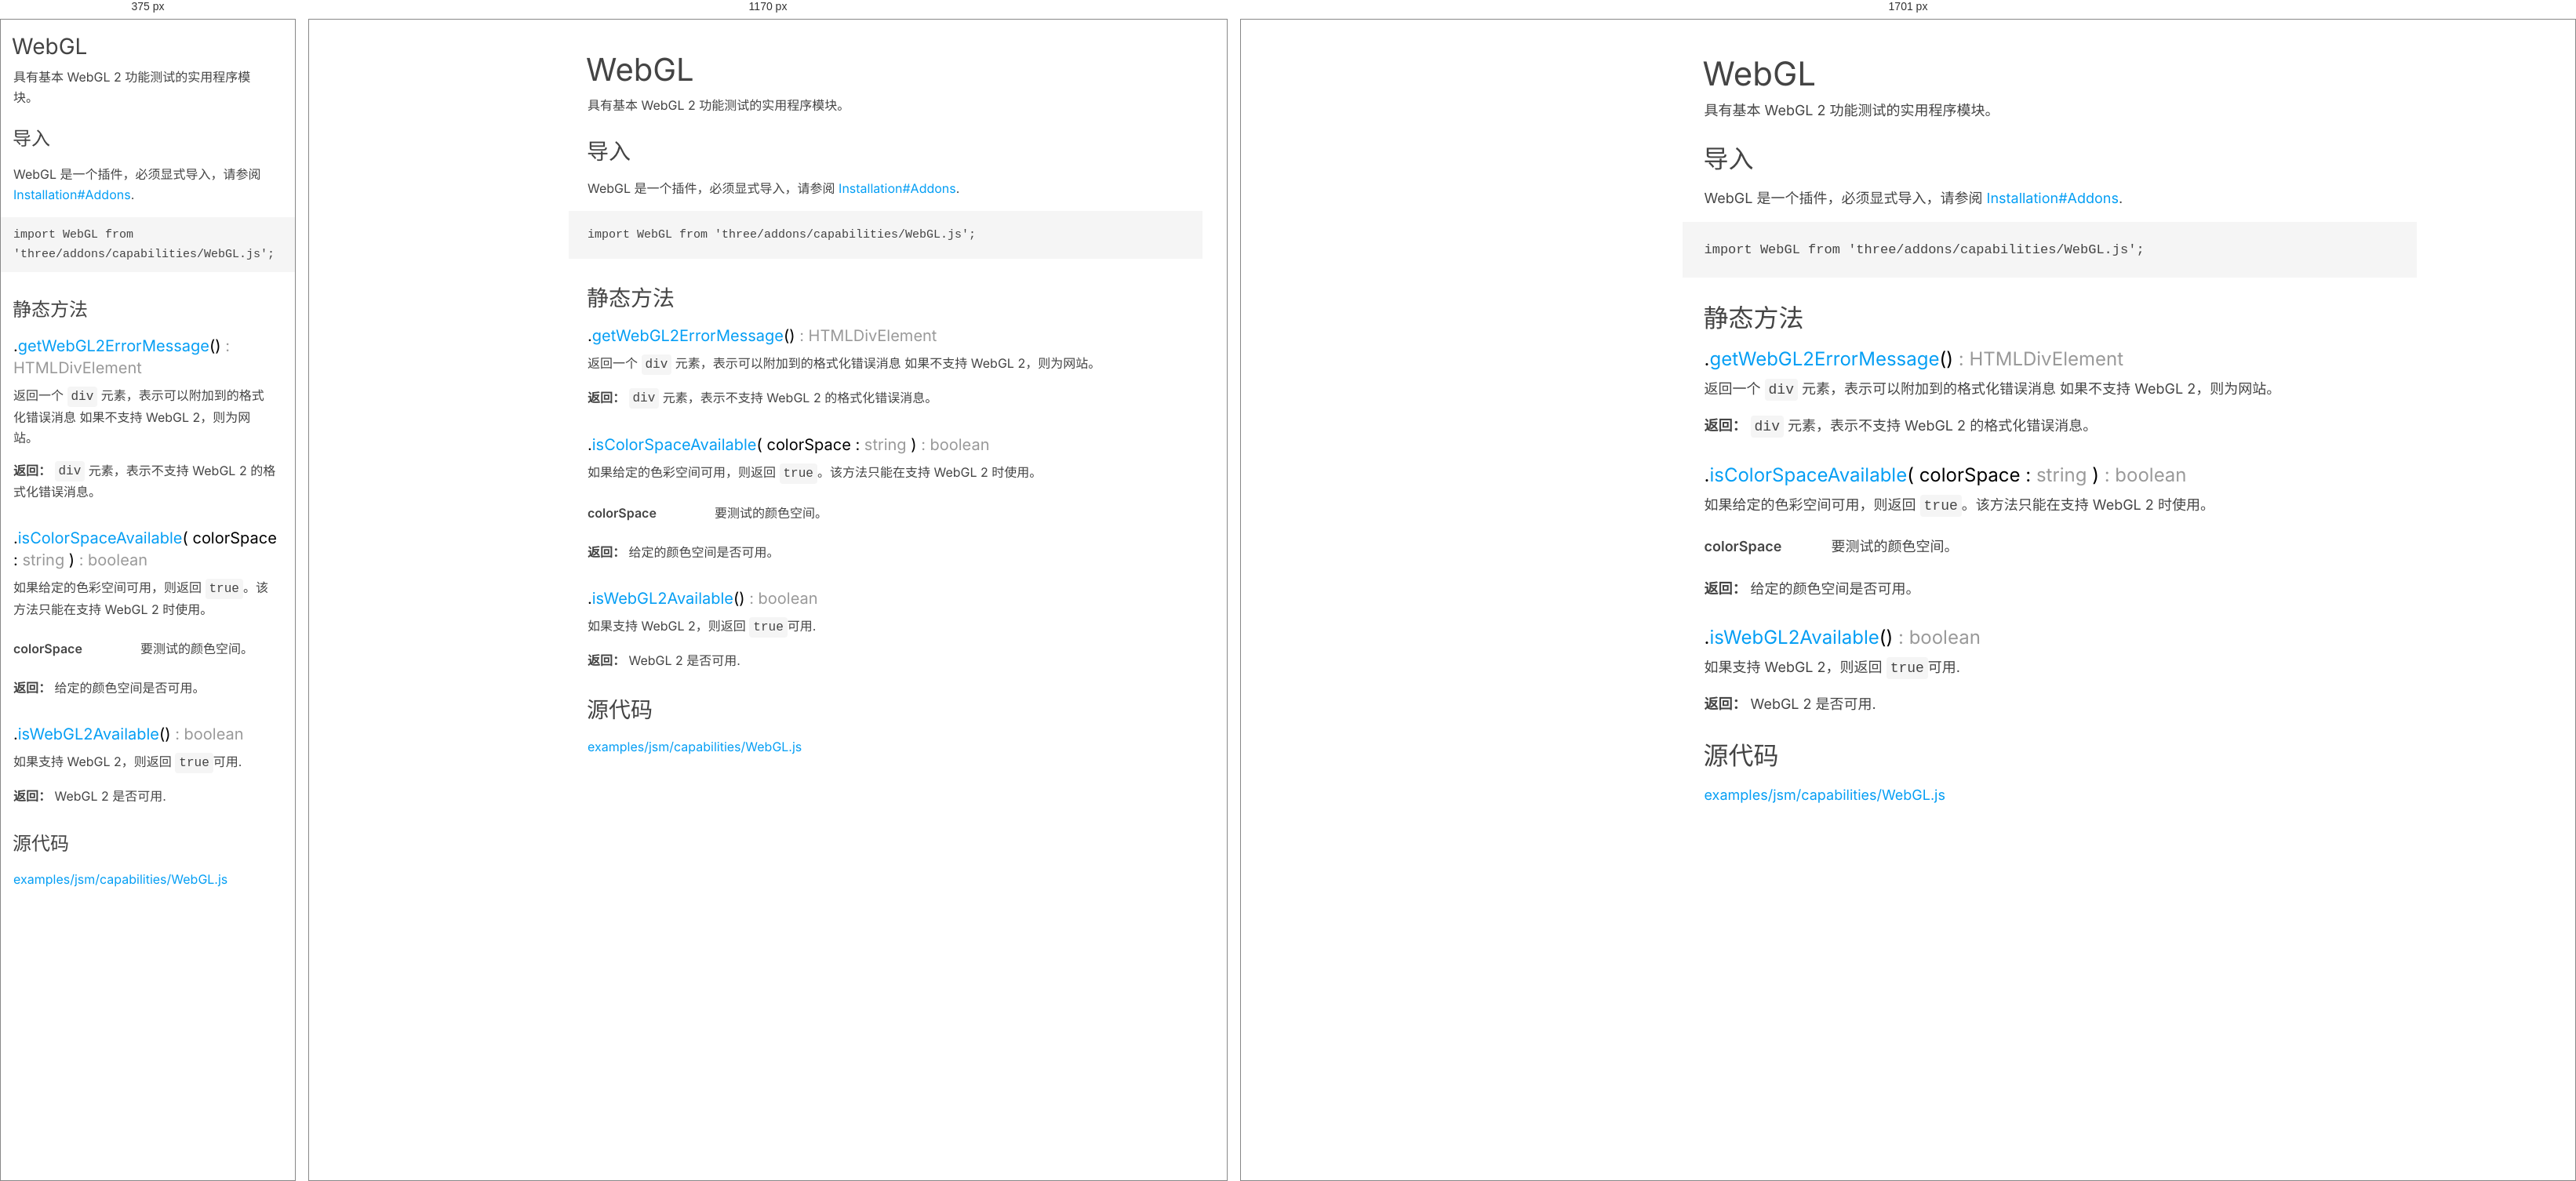
Rendered at 375 px, 1170 px and 1701 px, left to right.

<!-- file: WebGL.html -->
<!DOCTYPE html>
<html lang="zh-CN">
<head>
	<meta charset="utf-8">
	<title>WebGL - Three.js 文档</title>
	<meta name="viewport" content="width=device-width, user-scalable=no, minimum-scale=1.0, maximum-scale=1.0">
	<script src="../scripts/highlight.min.js"></script>
	<link type="text/css" rel="stylesheet" href="../styles/highlight-three.css">
	<link type="text/css" rel="stylesheet" href="../styles/page.css">
</head>
<body>
	<h1 translate="no">WebGL</h1>
		<section>
			<header>
				<div class="class-description"><p>具有基本 WebGL 2 功能测试的实用程序模块。</p></div>
			</header>
			<article>
				<h2 class="subsection-title">导入</h2>
				<p><span translate="no">WebGL</span> 是一个插件，必须显式导入，请参阅 <a href="https://threejs.org/manual/#installation#addons" target="_blank" rel="noopener">Installation#Addons</a>.</p>
				<pre><code class="language-js">import WebGL from 'three/addons/capabilities/WebGL.js';</code></pre>
				<div class="container-overview">
					<div class="method">
					</div>
				</div>
				<h2 class="subsection-title">静态方法</h2>
					<h3 class="name name-method" id=".getWebGL2ErrorMessage" translate="no">.<a href="#.getWebGL2ErrorMessage">getWebGL2ErrorMessage</a><span class="signature">()</span><span class="type-signature"> : HTMLDivElement</span> </h3>
					<div class="method">
						<div class="description">
							<p>返回一个 <code>div</code> 元素，表示可以附加到的格式化错误消息
如果不支持 WebGL 2，则为网站。</p>
						</div>
						<dl class="details">
							<dt class="tag-returns"><strong>返回：</strong> <code>div</code> 元素，表示不支持 WebGL 2 的格式化错误消息。</dt>
						</dl>
					</div>
					<h3 class="name name-method" id=".isColorSpaceAvailable" translate="no">.<a href="#.isColorSpaceAvailable">isColorSpaceAvailable</a><span class="signature">( colorSpace : <span class="param-type">string</span> )</span><span class="type-signature"> : boolean</span> </h3>
					<div class="method">
						<div class="description">
							<p>如果给定的色彩空间可用，则返回 <code>true</code>。该方法只能在支持 WebGL 2 时使用。</p>
						</div>
						<table class="params">
							<tbody>
								<tr>
									<td class="name">
										<strong translate="no">colorSpace</strong>
									</td>
									<td class="description last">
										<p>要测试的颜色空间。</p>
									</td>
								</tr>
							</tbody>
						</table>
						<dl class="details">
							<dt class="tag-returns"><strong>返回：</strong> 给定的颜色空间是否可用。</dt>
						</dl>
					</div>
					<h3 class="name name-method" id=".isWebGL2Available" translate="no">.<a href="#.isWebGL2Available">isWebGL2Available</a><span class="signature">()</span><span class="type-signature"> : boolean</span> </h3>
					<div class="method">
						<div class="description">
							<p>如果支持 WebGL 2，则返回 <code>true</code>可用.</p>
						</div>
						<dl class="details">
							<dt class="tag-returns"><strong>返回：</strong> WebGL 2 是否可用.</dt>
						</dl>
					</div>
				<h2 class="subsection-title">源代码</h2>
				<p>
				<a href="https://github.com/mrdoob/three.js/blob/master/examples/jsm/capabilities/WebGL.js" translate="no" target="_blank" rel="noopener"> examples/jsm/capabilities/WebGL.js</a>
	</p>
			</article>
		</section>
<script src="../scripts/linenumber.js"></script>
<script src="../scripts/page.js"></script>
</body>
</html>

/* @media block from page.css */
@media all and ( min-width: 1700px ) {

	:root {
		--panel-width: 360px;
		--font-size: 18px;
		--line-height: 28px;
		--max-width: 880px;
		--page-padding: 28px;
		--icon-size: 24px;
	}

	body h1 {
		font-size: 42px;
		line-height: 50px;
	}

	body h2 {
		font-size: 32px;
		line-height: 40px;
	}

	body h3 {
		font-size: 24px;
		line-height: 32px;
	}

}

/* @media block from page.css */
@media all and ( max-width: 640px ) {

	:root {
		--page-padding: 16px;
		--icon-size: 24px;
	}

	body {
		padding: var(--page-padding);
	}

	body h1 {
		font-size: 28px;
		line-height: 36px;
		padding-right: 20px;
		margin-top: 0;
	}

	body h2 {
		font-size: 24px;
		line-height: 32px;
		margin-top: 24px;
	}

	body h3 {
		font-size: 20px;
		line-height: 28px;
	}

	body .copy-btn {
		top: 12px;
		right: 8px;
		width: 20px;
		height: 20px;
	}
}